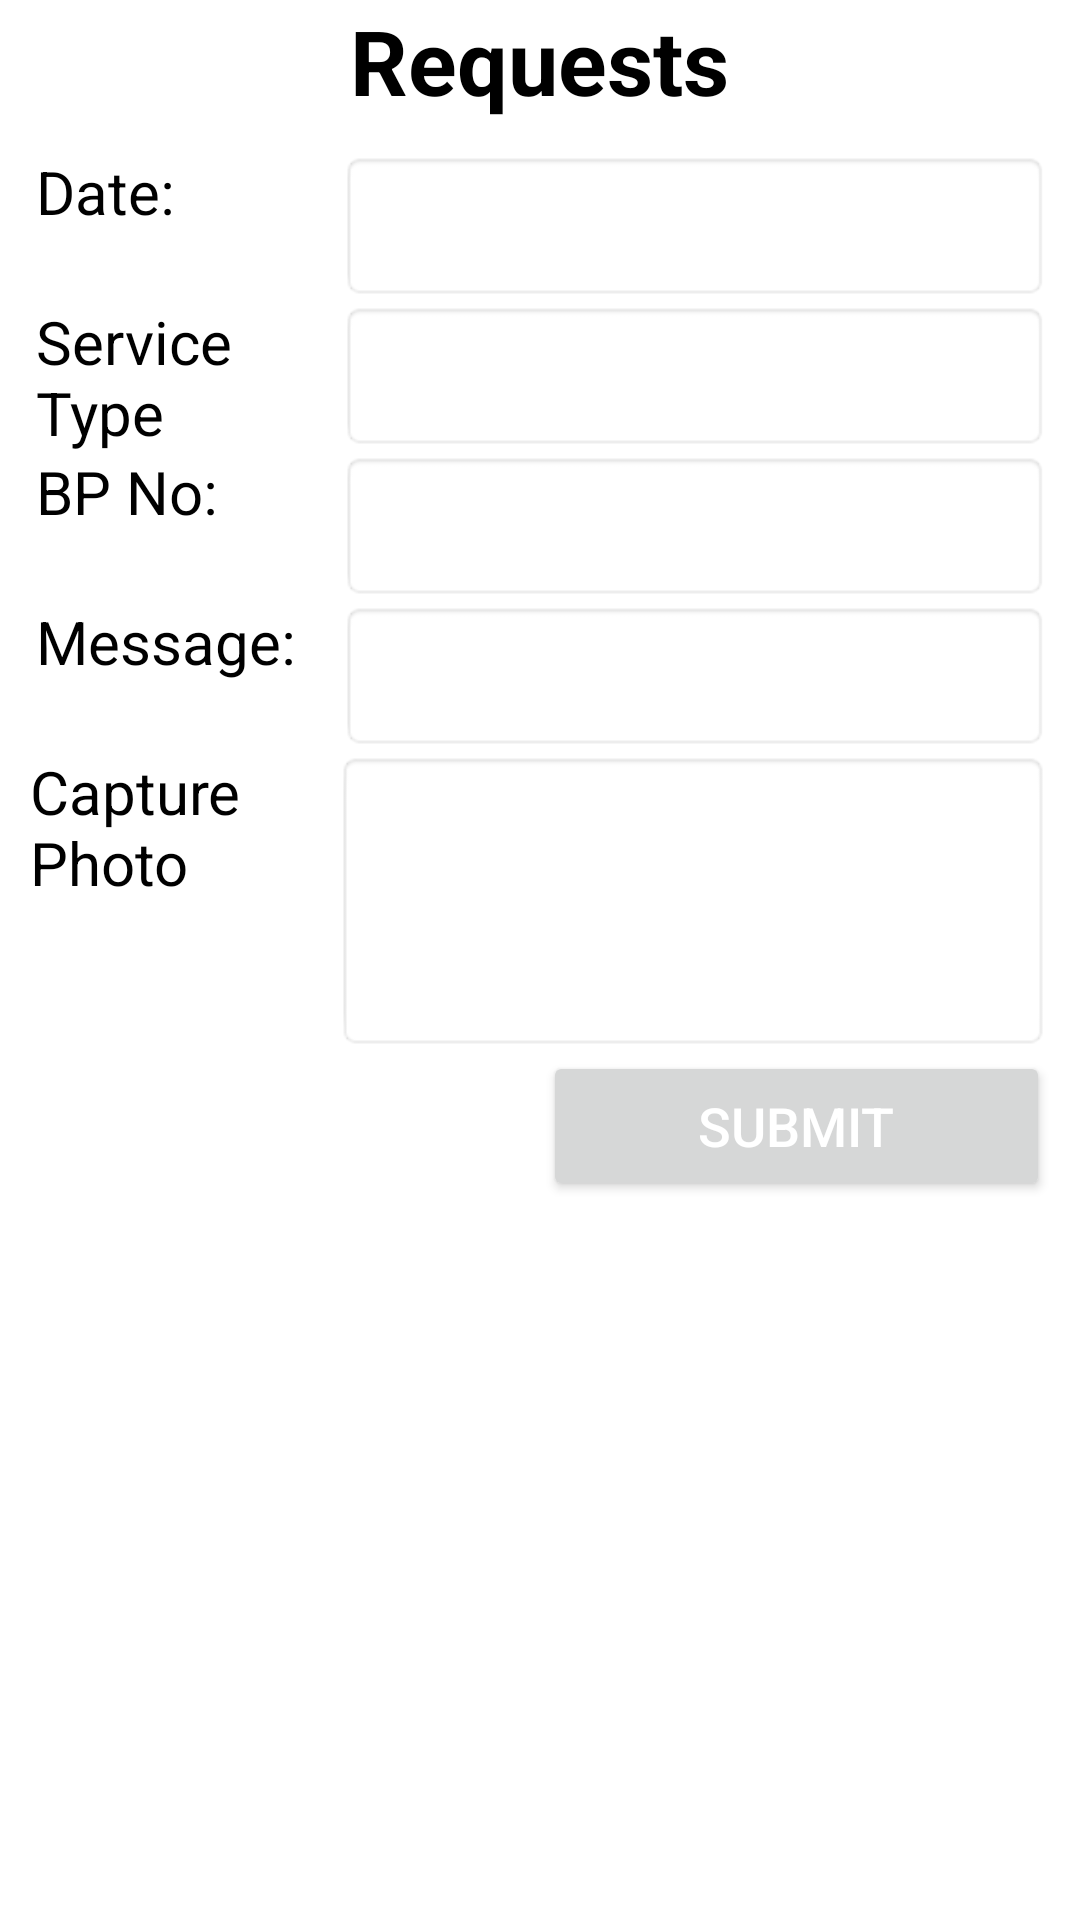

Here is an Android app screen rendered from its layout file. Give the layout XML and the strings, colors and styles it references.
<!-- AndroidManifest.xml: application theme Theme.HpclExtraPipe -->
<!-- res/layout/activity_request.xml -->
<?xml version="1.0" encoding="utf-8"?>
<LinearLayout xmlns:android="http://schemas.android.com/apk/res/android"
    xmlns:app="http://schemas.android.com/apk/res-auto"
    xmlns:tools="http://schemas.android.com/tools"
    android:layout_width="match_parent"
    android:layout_height="match_parent"
    android:orientation="vertical"
    tools:context=".RequestActivity">

    <RelativeLayout
        android:layout_width="match_parent"
        android:layout_height="wrap_content"

        android:orientation="horizontal"

        >
        <ImageView
            android:id="@+id/imgback"
            android:layout_width="wrap_content"
            android:layout_height="wrap_content"
            android:layout_alignParentStart="true"
            android:layout_marginStart="10dp"
            android:layout_marginTop="10dp"
            android:layout_marginEnd="10dp"
            android:layout_marginBottom="10dp"
            android:src="@drawable/ic_arrow_back_black" />
        <TextView
            android:layout_width="wrap_content"
            android:layout_height="wrap_content"
            android:layout_centerHorizontal="true"
            android:text="Requests"
            android:textColor="@android:color/black"
            android:textSize="30sp"
            android:textStyle="bold" />

        <ImageView
            android:id="@+id/imglogout"
            android:layout_width="wrap_content"
            android:layout_height="wrap_content"
            android:layout_alignParentEnd="true"
            android:layout_marginStart="10dp"
            android:layout_marginTop="10dp"
            android:layout_marginEnd="10dp"
            android:layout_marginBottom="10dp"
            android:src="@drawable/ic_logout" />
    </RelativeLayout>

    />

    <ScrollView
        android:layout_width="match_parent"
        android:layout_height="wrap_content">

        <LinearLayout
            android:layout_width="match_parent"
            android:layout_height="wrap_content"
            android:orientation="vertical"
            android:padding="10sp">
            <LinearLayout
                android:layout_width="match_parent"
                android:layout_height="wrap_content"
                android:background="@android:color/white"

                android:gravity="center"
                android:orientation="horizontal"
                android:weightSum="1">


                <TextView
                    android:id="@+id/datetv"
                    android:layout_width="0dp"
                    android:layout_height="50dp"
                    android:layout_weight="0.3"
                    android:gravity="left"

                    android:text="Date:"
                    android:textColor="@android:color/black"
                    android:layout_marginLeft="2sp"
                    android:textSize="20sp" />
                <EditText
                    android:id="@+id/edit_date"
                    android:layout_width="0dp"
                    android:layout_height="50dp"
                    android:layout_weight="0.7"

                    android:textSize="18sp"
                    android:textColor="@android:color/black"
                    android:background="@android:drawable/editbox_background"

                    android:gravity="right" />
            </LinearLayout>
            <LinearLayout
                android:layout_width="match_parent"
                android:layout_height="wrap_content"
                android:background="@android:color/white"

                android:gravity="center"
                android:orientation="horizontal"
                android:weightSum="1">

                <TextView
                    android:id="@+id/tvServicetype"
                    android:layout_width="0dp"
                    android:layout_height="50dp"
                    android:layout_weight="0.3"
                    android:gravity="left"

                    android:text="Service Type"
                    android:textColor="@android:color/black"
                    android:layout_marginLeft="2sp"
                    android:textSize="20sp" />

                <Spinner
                    android:id="@+id/spin_service_type"
                    android:layout_width="0dp"
                    android:layout_height="50dp"
                    android:layout_weight="0.7"

                    android:textSize="18sp"
                    android:textColor="@android:color/black"
                    android:background="@android:drawable/editbox_background"
                    android:focusable="false"
                    android:gravity="right" />
            </LinearLayout>

            <LinearLayout
                android:layout_width="match_parent"
                android:layout_height="wrap_content"
                android:background="@android:color/white"

                android:gravity="center"
                android:orientation="horizontal"
                android:weightSum="1">


                <TextView
                    android:id="@+id/bpnotv"
                    android:layout_width="0dp"
                    android:layout_height="50dp"
                    android:layout_weight="0.3"
                    android:gravity="left"

                    android:text="BP No:"
                    android:textColor="@android:color/black"
                    android:layout_marginLeft="2sp"
                    android:textSize="20sp" />
                <EditText
                    android:id="@+id/edit_bpno"
                    android:layout_width="0dp"
                    android:layout_height="50dp"
                    android:layout_weight="0.7"

                    android:textSize="18sp"
                    android:textColor="@android:color/black"
                    android:background="@android:drawable/editbox_background"

                    android:gravity="right" />
            </LinearLayout>

            <LinearLayout
                android:layout_width="match_parent"
                android:layout_height="wrap_content"
                android:background="@android:color/white"

                android:gravity="center"
                android:orientation="horizontal"
                android:weightSum="1">


                <TextView
                    android:id="@+id/messagetv"
                    android:layout_width="0dp"
                    android:layout_height="50dp"
                    android:layout_weight="0.3"
                    android:gravity="left"

                    android:text="Message:"
                    android:textColor="@android:color/black"
                    android:layout_marginLeft="2sp"
                    android:textSize="20sp" />
                <EditText
                    android:id="@+id/edit_message"
                    android:layout_width="0dp"
                    android:layout_height="50dp"
                    android:layout_weight="0.7"

                    android:textSize="18sp"
                    android:textColor="@android:color/black"
                    android:background="@android:drawable/editbox_background"

                    android:gravity="right" />
            </LinearLayout>
            <LinearLayout
                android:layout_width="match_parent"
                android:layout_height="wrap_content"
                android:orientation="horizontal"
                android:weightSum="1"
                >
                <TextView
                    android:layout_width="0dp"
                    android:layout_height="wrap_content"
                    android:layout_weight="0.3"
                    android:text="Capture  Photo"
                    android:textColor="@android:color/black"

                    android:textSize="20sp"/>
                <ImageView
                    android:id="@+id/imgcustomerphoto"
                    android:layout_width="0dp"
                    android:layout_height="100dp"
                    android:layout_weight="0.7"
                    android:textColor="@android:color/black"
                    android:background="@android:drawable/editbox_background"/>
            </LinearLayout>





            <LinearLayout
                android:layout_width="match_parent"
                android:layout_height="wrap_content"
                android:background="@android:color/white"

                android:gravity="center"
                android:orientation="horizontal"
                android:weightSum="1">

                <TextView

                    android:layout_width="0dp"
                    android:layout_height="50dp"
                    android:layout_weight="0.5"
                    android:gravity="left"


                    android:textColor="@android:color/black"
                    android:layout_marginLeft="2sp"
                    android:textSize="20sp" />

                <Button
                    android:id="@+id/btnsubmit"
                    android:layout_width="0dp"
                    android:layout_height="50dp"
                    android:layout_weight="0.5"
                    android:textColor="@color/white"
                    android:textSize="18sp"

                    android:text="Submit"
                    android:focusable="false"
                    android:gravity="center" />
            </LinearLayout>


        </LinearLayout>
    </ScrollView>
</LinearLayout>
<!-- resources referenced by this layout -->
<resources>
  <color name="white">#FFFFFFFF</color>
  <style name="Theme.HpclExtraPipe" parent="Theme.MaterialComponents.Light.DarkActionBar">
          
          <item name="colorPrimary">@color/purple_500</item>
          <item name="colorPrimaryVariant">@color/purple_700</item>
          <item name="colorOnPrimary">@color/white</item>
          
          <item name="colorSecondary">@color/teal_200</item>
          <item name="colorSecondaryVariant">@color/teal_700</item>
          <item name="colorOnSecondary">@color/black</item>
          
          <item name="android:statusBarColor" tools:targetApi="l">?attr/colorPrimaryVariant</item>
          
      </style>
  <color name="purple_500">#01a0e2</color>
  <color name="purple_700">#01a0e2</color>
  <color name="teal_200">#FF03DAC5</color>
  <color name="teal_700">#FF018786</color>
  <color name="black">#FF000000</color>
</resources>
